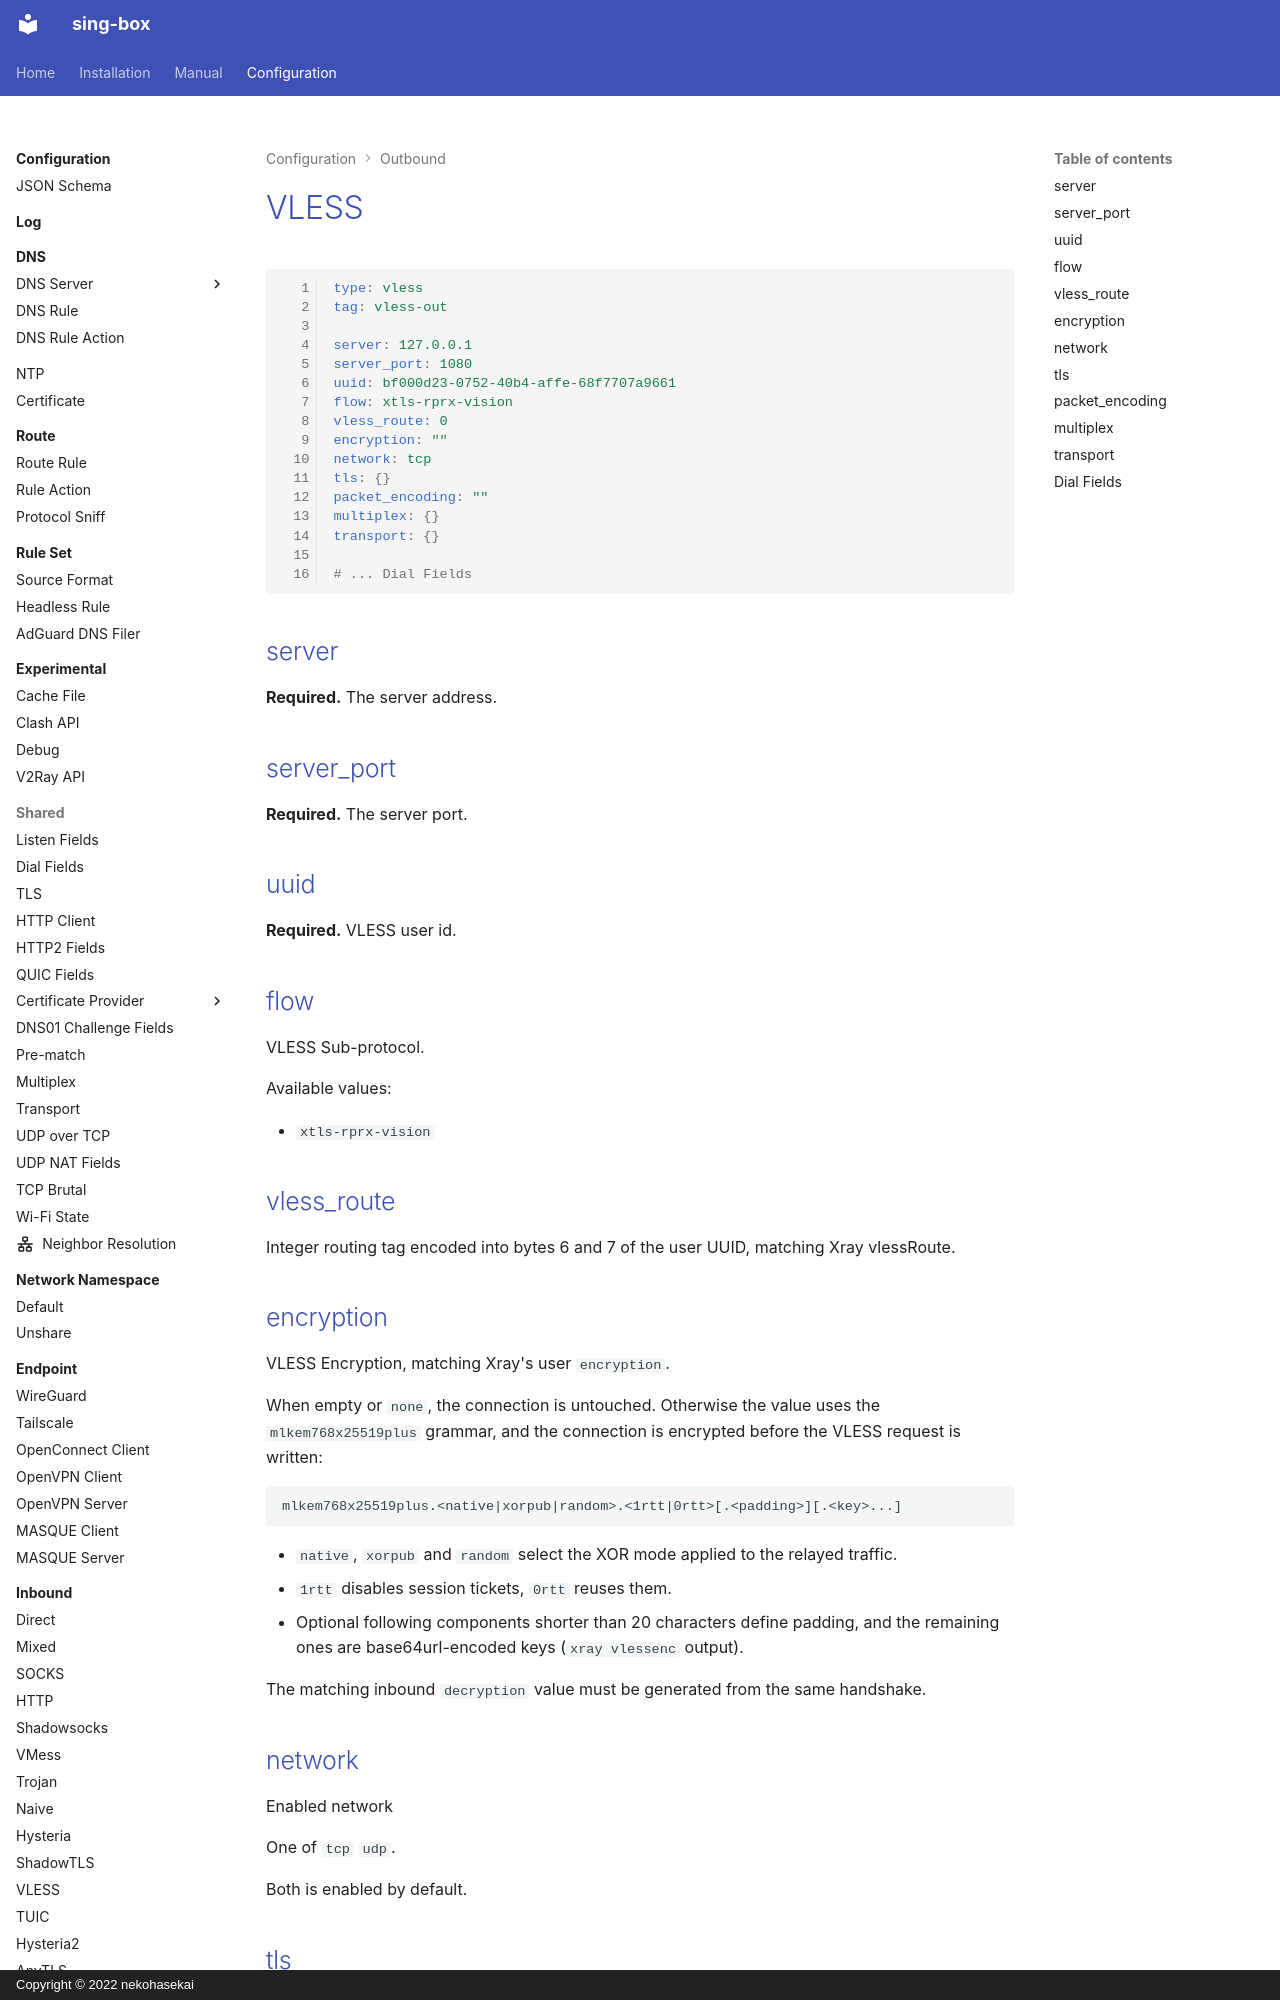

repository: Acheirial/sing-box · page: configuration/outbound/vless/index.html · generator: mkdocs · copyright: Copyright © 2022 nekohasekai

# VLESS

```{.yaml linenums="1"}
type: vless
tag: vless-out

server: 127.0.0.1
server_port: 1080
uuid: bf000d23-0752-40b4-affe-68f7707a9661
flow: xtls-rprx-vision
vless_route: 0
encryption: ""
network: tcp
tls: {}
packet_encoding: ""
multiplex: {}
transport: {}

# ... Dial Fields

```

## server

**Required.** The server address.

## server_port

**Required.** The server port.

## uuid

**Required.** VLESS user id.

## flow

VLESS Sub-protocol.

Available values:

* `xtls-rprx-vision`

## vless_route

Integer routing tag encoded into bytes 6 and 7 of the user UUID, matching Xray vlessRoute.
